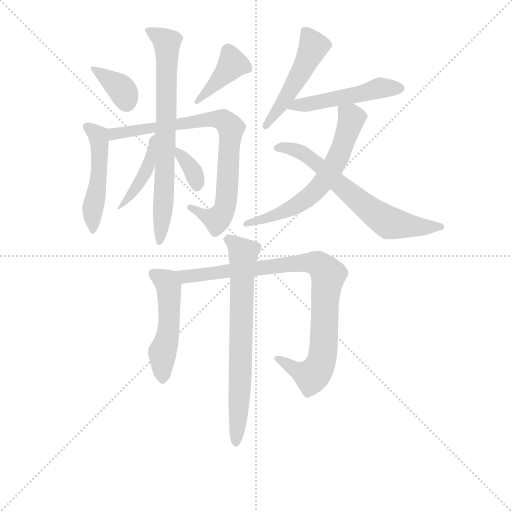
t = 0.00 s
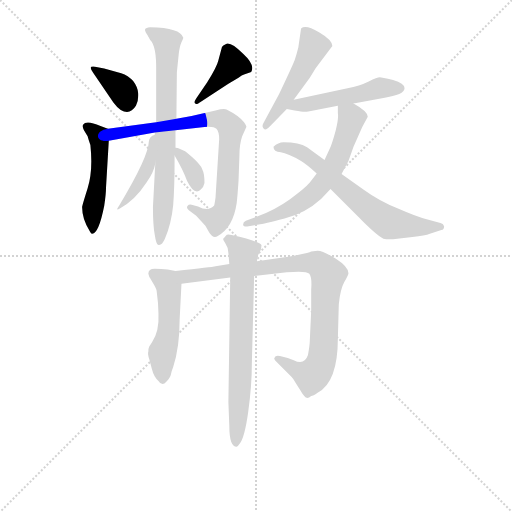
t = 2.00 s
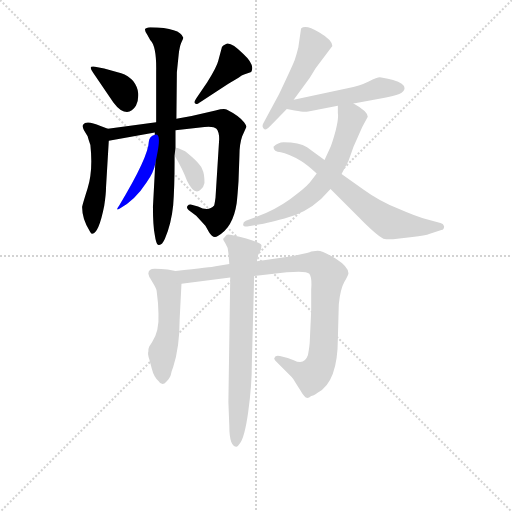
t = 4.00 s
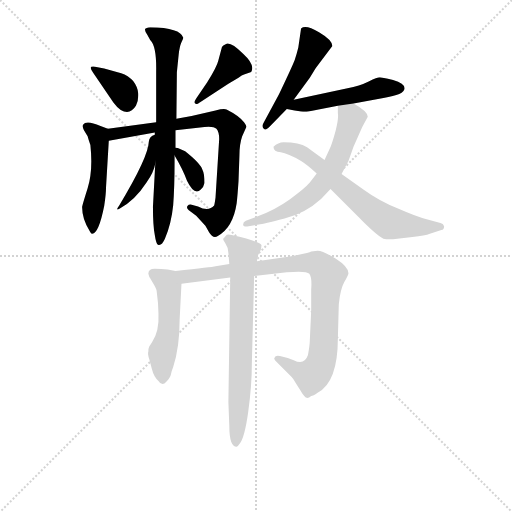
t = 6.00 s
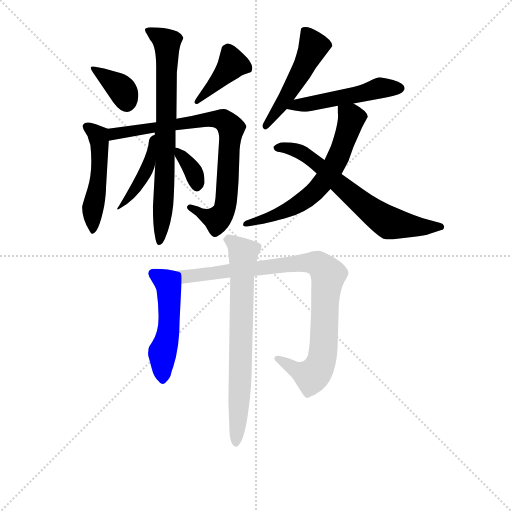
t = 8.00 s
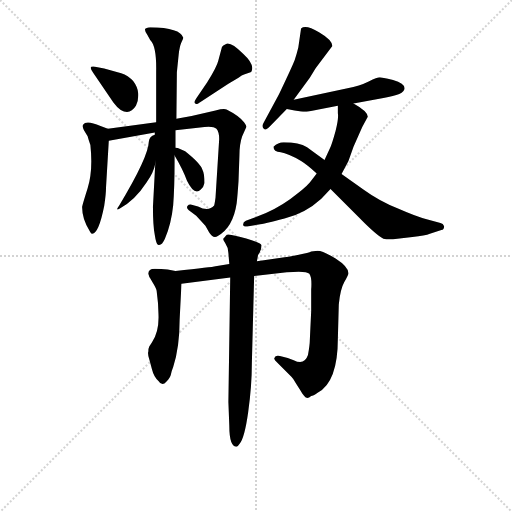
t = 10.00 s

The animated SVG that drew these frames (rendered in a browser with its animation timeline set to each time). Animation: 14 CSS @keyframes rules; one cycle of 10.00 s.

<svg version="1.1" viewBox="0 0 1024 1024" xmlns="http://www.w3.org/2000/svg">
  <g stroke="lightgray" stroke-dasharray="1,1" stroke-width="1" transform="scale(4, 4)">
    <line x1="0" y1="0" x2="256" y2="256"></line>
    <line x1="256" y1="0" x2="0" y2="256"></line>
    <line x1="128" y1="0" x2="128" y2="256"></line>
    <line x1="0" y1="128" x2="256" y2="128"></line>
  </g>
<g transform="scale(0.92, -0.92) translate(60, -900)">
   <style type="text/css">
    @keyframes keyframes0 {
      from {
       stroke: blue;
       stroke-dashoffset: 361;
       stroke-width: 128;
       }
       54% {
       animation-timing-function: step-end;
       stroke: blue;
       stroke-dashoffset: 0;
       stroke-width: 128;
       }
       to {
       stroke: black;
       stroke-width: 1024;
       }
       }
       #make-me-a-hanzi-animation-0 {
         animation: keyframes0 0.543783s both;
         animation-delay: 0.000000s;
         animation-timing-function: linear;
       }
    @keyframes keyframes1 {
      from {
       stroke: blue;
       stroke-dashoffset: 402;
       stroke-width: 128;
       }
       57% {
       animation-timing-function: step-end;
       stroke: blue;
       stroke-dashoffset: 0;
       stroke-width: 128;
       }
       to {
       stroke: black;
       stroke-width: 1024;
       }
       }
       #make-me-a-hanzi-animation-1 {
         animation: keyframes1 0.577148s both;
         animation-delay: 0.543783s;
         animation-timing-function: linear;
       }
    @keyframes keyframes2 {
      from {
       stroke: blue;
       stroke-dashoffset: 495;
       stroke-width: 128;
       }
       62% {
       animation-timing-function: step-end;
       stroke: blue;
       stroke-dashoffset: 0;
       stroke-width: 128;
       }
       to {
       stroke: black;
       stroke-width: 1024;
       }
       }
       #make-me-a-hanzi-animation-2 {
         animation: keyframes2 0.652832s both;
         animation-delay: 1.120931s;
         animation-timing-function: linear;
       }
    @keyframes keyframes3 {
      from {
       stroke: blue;
       stroke-dashoffset: 800;
       stroke-width: 128;
       }
       72% {
       animation-timing-function: step-end;
       stroke: blue;
       stroke-dashoffset: 0;
       stroke-width: 128;
       }
       to {
       stroke: black;
       stroke-width: 1024;
       }
       }
       #make-me-a-hanzi-animation-3 {
         animation: keyframes3 0.901042s both;
         animation-delay: 1.773763s;
         animation-timing-function: linear;
       }
    @keyframes keyframes4 {
      from {
       stroke: blue;
       stroke-dashoffset: 735;
       stroke-width: 128;
       }
       71% {
       animation-timing-function: step-end;
       stroke: blue;
       stroke-dashoffset: 0;
       stroke-width: 128;
       }
       to {
       stroke: black;
       stroke-width: 1024;
       }
       }
       #make-me-a-hanzi-animation-4 {
         animation: keyframes4 0.848145s both;
         animation-delay: 2.674805s;
         animation-timing-function: linear;
       }
    @keyframes keyframes5 {
      from {
       stroke: blue;
       stroke-dashoffset: 426;
       stroke-width: 128;
       }
       58% {
       animation-timing-function: step-end;
       stroke: blue;
       stroke-dashoffset: 0;
       stroke-width: 128;
       }
       to {
       stroke: black;
       stroke-width: 1024;
       }
       }
       #make-me-a-hanzi-animation-5 {
         animation: keyframes5 0.596680s both;
         animation-delay: 3.522949s;
         animation-timing-function: linear;
       }
    @keyframes keyframes6 {
      from {
       stroke: blue;
       stroke-dashoffset: 348;
       stroke-width: 128;
       }
       53% {
       animation-timing-function: step-end;
       stroke: blue;
       stroke-dashoffset: 0;
       stroke-width: 128;
       }
       to {
       stroke: black;
       stroke-width: 1024;
       }
       }
       #make-me-a-hanzi-animation-6 {
         animation: keyframes6 0.533203s both;
         animation-delay: 4.119629s;
         animation-timing-function: linear;
       }
    @keyframes keyframes7 {
      from {
       stroke: blue;
       stroke-dashoffset: 493;
       stroke-width: 128;
       }
       62% {
       animation-timing-function: step-end;
       stroke: blue;
       stroke-dashoffset: 0;
       stroke-width: 128;
       }
       to {
       stroke: black;
       stroke-width: 1024;
       }
       }
       #make-me-a-hanzi-animation-7 {
         animation: keyframes7 0.651204s both;
         animation-delay: 4.652832s;
         animation-timing-function: linear;
       }
    @keyframes keyframes8 {
      from {
       stroke: blue;
       stroke-dashoffset: 502;
       stroke-width: 128;
       }
       62% {
       animation-timing-function: step-end;
       stroke: blue;
       stroke-dashoffset: 0;
       stroke-width: 128;
       }
       to {
       stroke: black;
       stroke-width: 1024;
       }
       }
       #make-me-a-hanzi-animation-8 {
         animation: keyframes8 0.658529s both;
         animation-delay: 5.304036s;
         animation-timing-function: linear;
       }
    @keyframes keyframes9 {
      from {
       stroke: blue;
       stroke-dashoffset: 636;
       stroke-width: 128;
       }
       67% {
       animation-timing-function: step-end;
       stroke: blue;
       stroke-dashoffset: 0;
       stroke-width: 128;
       }
       to {
       stroke: black;
       stroke-width: 1024;
       }
       }
       #make-me-a-hanzi-animation-9 {
         animation: keyframes9 0.767578s both;
         animation-delay: 5.962565s;
         animation-timing-function: linear;
       }
    @keyframes keyframes10 {
      from {
       stroke: blue;
       stroke-dashoffset: 666;
       stroke-width: 128;
       }
       68% {
       animation-timing-function: step-end;
       stroke: blue;
       stroke-dashoffset: 0;
       stroke-width: 128;
       }
       to {
       stroke: black;
       stroke-width: 1024;
       }
       }
       #make-me-a-hanzi-animation-10 {
         animation: keyframes10 0.791992s both;
         animation-delay: 6.730143s;
         animation-timing-function: linear;
       }
    @keyframes keyframes11 {
      from {
       stroke: blue;
       stroke-dashoffset: 506;
       stroke-width: 128;
       }
       62% {
       animation-timing-function: step-end;
       stroke: blue;
       stroke-dashoffset: 0;
       stroke-width: 128;
       }
       to {
       stroke: black;
       stroke-width: 1024;
       }
       }
       #make-me-a-hanzi-animation-11 {
         animation: keyframes11 0.661784s both;
         animation-delay: 7.522135s;
         animation-timing-function: linear;
       }
    @keyframes keyframes12 {
      from {
       stroke: blue;
       stroke-dashoffset: 899;
       stroke-width: 128;
       }
       75% {
       animation-timing-function: step-end;
       stroke: blue;
       stroke-dashoffset: 0;
       stroke-width: 128;
       }
       to {
       stroke: black;
       stroke-width: 1024;
       }
       }
       #make-me-a-hanzi-animation-12 {
         animation: keyframes12 0.981608s both;
         animation-delay: 8.183919s;
         animation-timing-function: linear;
       }
    @keyframes keyframes13 {
      from {
       stroke: blue;
       stroke-dashoffset: 714;
       stroke-width: 128;
       }
       70% {
       animation-timing-function: step-end;
       stroke: blue;
       stroke-dashoffset: 0;
       stroke-width: 128;
       }
       to {
       stroke: black;
       stroke-width: 1024;
       }
       }
       #make-me-a-hanzi-animation-13 {
         animation: keyframes13 0.831055s both;
         animation-delay: 9.165527s;
         animation-timing-function: linear;
       }
</style>
<path d="M 142.5 742.0 L 186.5 677.0 Q 194.5 666.0 202.5 661.0 Q 222.5 649.0 235.5 670.0 Q 241.5 682.0 240.5 697.0 Q 239.5 711.0 229.5 724.0 Q 218.5 736.0 203.5 741.0 L 166.5 751.0 L 146.5 755.0 Q 142.5 756.0 138.5 755.0 Q 134.5 753.0 142.5 742.0 Z" fill="lightgray"></path> 
<path d="M 390.5 721.0 L 366.5 686.0 Q 360.5 677.0 364.5 675.0 Q 368.5 672.0 372.5 676.0 L 436.5 718.0 L 458.5 731.0 Q 466.5 737.0 470.5 738.0 L 481.5 742.0 Q 487.5 743.0 487.5 747.0 Q 492.5 761.0 468.5 783.0 Q 440.5 811.0 430.5 804.0 Q 424.5 802.0 422.5 798.0 L 414.5 768.0 Q 411.5 755.0 390.5 721.0 Z" fill="lightgray"></path> 
<path d="M 174.5 620.0 L 158.5 626.0 Q 127.5 640.0 120.5 629.0 Q 118.5 624.0 122.5 617.0 L 130.5 604.0 Q 132.5 596.0 136.5 585.0 Q 142.5 529.0 130.5 491.0 Q 118.5 453.0 118.5 450.0 Q 118.5 423.0 135.5 397.0 Q 138.5 391.0 140.5 392.0 Q 154.5 392.0 166.5 452.0 Q 170.5 478.0 170.5 493.0 L 176.5 594.0 C 177.5 619.0 177.5 619.0 174.5 620.0 Z" fill="lightgray"></path> 
<path d="M 321.5 617.0 L 384.5 624.0 Q 404.5 626.0 410.5 620.0 Q 416.5 613.0 416.5 598.0 L 408.5 470.0 Q 406.5 456.0 405.5 453.0 Q 393.5 439.0 370.5 451.0 L 356.5 455.0 Q 350.5 456.0 347.5 452.0 Q 344.5 448.0 350.5 443.0 L 366.5 431.0 L 386.5 409.0 L 394.5 395.0 Q 403.5 380.0 413.5 387.0 Q 446.5 405.0 454.5 458.0 Q 456.5 476.0 458.5 506.0 L 460.5 562.0 Q 460.5 587.0 466.5 604.0 L 475.5 624.0 Q 476.5 625.0 470.5 634.0 Q 460.5 648.0 432.5 662.0 Q 427.5 665.0 408.5 660.0 L 356.5 648.0 L 323.5 642.0 L 279.5 634.0 L 174.5 620.0 C 144.5 616.0 146.5 589.0 176.5 594.0 L 276.5 612.0 L 321.5 617.0 Z" fill="lightgray"></path> 
<path d="M 277.5 544.0 L 272.5 450.0 Q 272.5 409.0 276.5 389.0 Q 279.5 369.0 283.5 368.0 Q 291.5 365.0 298.5 381.0 Q 312.5 414.0 316.5 454.0 Q 319.5 494.0 319.5 547.0 L 319.5 562.0 L 321.5 579.0 L 321.5 617.0 L 323.5 642.0 L 324.5 743.0 L 328.5 782.0 Q 330.5 799.0 334.5 808.0 Q 338.5 816.0 338.5 818.0 Q 332.5 840.0 266.5 841.0 Q 262.5 841.0 256.5 838.0 Q 252.5 835.0 260.5 824.0 L 266.5 813.0 Q 280.5 800.0 279.5 745.0 L 279.5 634.0 L 276.5 612.0 L 276.5 607.0 L 277.5 544.0 Z" fill="lightgray"></path> 
<path d="M 276.5 607.0 Q 264.5 604.0 263.5 592.0 Q 262.5 559.0 199.5 454.0 Q 189.5 440.0 200.5 447.0 Q 232.5 463.0 258.5 503.0 Q 274.5 526.0 277.5 544.0 C 283.5 573.0 292.5 613.0 276.5 607.0 Z" fill="lightgray"></path> 
<path d="M 319.5 562.0 Q 337.5 532.0 346.5 507.0 Q 362.5 474.0 376.5 488.0 Q 382.5 492.0 384.5 502.0 Q 384.5 523.0 380.5 530.0 Q 376.5 544.0 342.5 571.0 L 326.5 578.0 Q 324.5 579.0 321.5 579.0 C 308.5 581.0 308.5 581.0 319.5 562.0 Z" fill="lightgray"></path> 
<path d="M 578.5 683.0 L 613.5 731.0 L 626.5 752.0 L 662.5 800.0 Q 662.5 813.0 633.5 830.0 Q 604.5 847.0 594.5 838.0 L 588.5 797.0 Q 584.5 781.0 580.5 769.0 Q 575.5 756.0 546.5 695.0 L 512.5 632.0 Q 508.5 625.0 513.5 620.0 Q 517.5 615.0 527.5 626.0 L 563.5 663.0 L 578.5 683.0 Z" fill="lightgray"></path> 
<path d="M 708.5 675.0 L 773.5 687.0 Q 819.5 694.0 819.5 708.0 Q 819.5 719.0 794.5 726.0 Q 769.5 732.0 765.5 732.0 Q 760.5 732.0 741.5 723.0 Q 721.5 713.0 695.5 708.0 L 578.5 683.0 C 549.5 677.0 533.5 668.0 563.5 663.0 L 580.5 660.0 Q 596.5 657.0 602.5 657.0 Q 608.5 657.0 632.5 662.0 L 674.5 670.0 L 708.5 675.0 Z" fill="lightgray"></path> 
<path d="M 727.5 624.0 L 739.5 646.0 Q 739.5 658.0 708.5 675.0 C 682.5 690.0 674.5 695.0 674.5 670.0 L 674.5 654.0 Q 676.5 643.0 669.5 615.0 Q 661.5 586.0 657.5 578.0 L 645.5 552.0 L 628.5 523.0 L 613.5 503.0 Q 602.5 490.0 570.5 467.0 Q 538.5 444.0 500.5 430.0 L 474.5 420.0 Q 468.5 417.0 468.5 412.0 Q 468.5 406.0 480.5 408.0 L 502.5 412.0 Q 512.5 413.0 558.5 425.0 Q 603.5 436.0 638.5 468.0 L 658.5 489.0 L 682.5 522.0 L 697.5 550.0 L 708.5 581.0 L 727.5 624.0 Z" fill="lightgray"></path> 
<path d="M 645.5 552.0 L 607.5 580.0 Q 590.5 591.0 556.5 591.0 Q 544.5 591.0 534.5 581.0 Q 534.5 570.0 550.5 569.0 Q 565.5 567.0 594.5 550.0 Q 607.5 542.0 628.5 523.0 L 658.5 489.0 L 720.5 427.0 Q 757.5 389.0 773.5 381.0 Q 782.5 379.0 794.5 380.0 L 836.5 385.0 Q 864.5 388.0 874.5 392.0 L 899.5 400.0 Q 905.5 400.0 905.5 408.0 Q 903.5 414.0 897.5 415.0 L 865.5 424.0 Q 847.5 428.0 806.5 446.0 Q 764.5 463.0 731.5 487.0 L 682.5 522.0 L 645.5 552.0 Z" fill="lightgray"></path> 
<path d="M 321.5 311.0 L 304.5 314.0 Q 290.5 316.0 276.5 316.0 Q 262.5 316.0 262.5 305.0 Q 264.5 297.0 266.5 295.0 L 272.5 285.0 Q 279.5 274.0 280.5 268.0 L 283.5 241.0 L 284.5 218.0 Q 286.5 180.0 270.5 156.0 L 264.5 147.0 Q 262.5 143.0 262.5 136.0 Q 260.5 131.0 264.5 119.0 L 270.5 97.0 Q 274.5 81.0 284.5 72.0 Q 292.5 59.0 301.5 70.0 Q 310.5 80.0 311.5 86.0 Q 312.5 92.0 316.5 102.0 Q 330.5 146.0 330.5 205.0 L 334.5 283.0 C 335.5 308.0 335.5 308.0 321.5 311.0 Z" fill="lightgray"></path> 
<path d="M 438.5 326.0 L 408.5 321.0 Q 401.5 319.0 321.5 311.0 C 291.5 308.0 304.5 279.0 334.5 283.0 L 440.5 297.0 L 492.5 300.0 L 563.5 308.0 Q 605.5 312.0 612.5 305.0 Q 618.5 297.0 616.5 271.0 L 616.5 224.0 L 613.5 160.0 Q 613.5 151.0 609.5 128.0 Q 601.5 105.0 578.5 117.0 L 565.5 122.0 L 548.5 126.0 Q 538.5 128.0 536.5 122.0 Q 534.5 119.0 542.5 112.0 L 573.5 81.0 Q 578.5 76.0 582.5 68.0 L 592.5 52.0 Q 598.5 42.0 600.5 40.0 Q 606.5 30.0 616.5 39.0 Q 620.5 39.0 630.5 46.0 Q 674.5 69.0 674.5 165.0 L 676.5 238.0 Q 679.5 271.0 688.5 287.0 Q 697.5 302.0 697.5 306.0 Q 697.5 320.0 669.5 338.0 Q 641.5 355.0 630.5 355.0 L 616.5 353.0 Q 611.5 350.0 589.5 346.0 Q 566.5 341.0 558.5 341.0 L 498.5 332.0 L 438.5 326.0 Z" fill="lightgray"></path> 
<path d="M 436.5 350.0 L 438.5 326.0 L 440.5 297.0 L 436.5 26.0 L 438.5 -26.0 Q 438.5 -71.0 454.5 -71.0 Q 456.5 -71.0 460.5 -65.0 Q 471.5 -53.0 479.5 4.0 Q 487.5 60.0 487.5 109.0 L 492.5 300.0 L 498.5 332.0 L 500.5 343.0 Q 500.5 346.0 504.5 351.0 Q 508.5 359.0 508.5 367.0 Q 506.5 375.0 443.5 389.0 Q 433.5 392.0 430.5 387.0 L 426.5 382.0 Q 422.5 382.0 429.5 372.0 Q 436.5 362.0 436.5 350.0 Z" fill="lightgray"></path> 
      <clipPath id="make-me-a-hanzi-clip-0">
      <path d="M 142.5 742.0 L 186.5 677.0 Q 194.5 666.0 202.5 661.0 Q 222.5 649.0 235.5 670.0 Q 241.5 682.0 240.5 697.0 Q 239.5 711.0 229.5 724.0 Q 218.5 736.0 203.5 741.0 L 166.5 751.0 L 146.5 755.0 Q 142.5 756.0 138.5 755.0 Q 134.5 753.0 142.5 742.0 Z" fill="lightgray"></path>
      </clipPath>
      <path clip-path="url(#make-me-a-hanzi-clip-0)" d="M 142.5 749.0 L 198.5 712.0 L 215.5 678.0 " fill="none" id="make-me-a-hanzi-animation-0" stroke-dasharray="233 466" stroke-linecap="round"></path>

      <clipPath id="make-me-a-hanzi-clip-1">
      <path d="M 390.5 721.0 L 366.5 686.0 Q 360.5 677.0 364.5 675.0 Q 368.5 672.0 372.5 676.0 L 436.5 718.0 L 458.5 731.0 Q 466.5 737.0 470.5 738.0 L 481.5 742.0 Q 487.5 743.0 487.5 747.0 Q 492.5 761.0 468.5 783.0 Q 440.5 811.0 430.5 804.0 Q 424.5 802.0 422.5 798.0 L 414.5 768.0 Q 411.5 755.0 390.5 721.0 Z" fill="lightgray"></path>
      </clipPath>
      <path clip-path="url(#make-me-a-hanzi-clip-1)" d="M 478.5 752.0 L 445.5 760.0 L 367.5 680.0 " fill="none" id="make-me-a-hanzi-animation-1" stroke-dasharray="274 548" stroke-linecap="round"></path>

      <clipPath id="make-me-a-hanzi-clip-2">
      <path d="M 174.5 620.0 L 158.5 626.0 Q 127.5 640.0 120.5 629.0 Q 118.5 624.0 122.5 617.0 L 130.5 604.0 Q 132.5 596.0 136.5 585.0 Q 142.5 529.0 130.5 491.0 Q 118.5 453.0 118.5 450.0 Q 118.5 423.0 135.5 397.0 Q 138.5 391.0 140.5 392.0 Q 154.5 392.0 166.5 452.0 Q 170.5 478.0 170.5 493.0 L 176.5 594.0 C 177.5 619.0 177.5 619.0 174.5 620.0 Z" fill="lightgray"></path>
      </clipPath>
      <path clip-path="url(#make-me-a-hanzi-clip-2)" d="M 128.5 624.0 L 153.5 604.0 L 156.5 588.0 L 141.5 398.0 " fill="none" id="make-me-a-hanzi-animation-2" stroke-dasharray="367 734" stroke-linecap="round"></path>

      <clipPath id="make-me-a-hanzi-clip-3">
      <path d="M 321.5 617.0 L 384.5 624.0 Q 404.5 626.0 410.5 620.0 Q 416.5 613.0 416.5 598.0 L 408.5 470.0 Q 406.5 456.0 405.5 453.0 Q 393.5 439.0 370.5 451.0 L 356.5 455.0 Q 350.5 456.0 347.5 452.0 Q 344.5 448.0 350.5 443.0 L 366.5 431.0 L 386.5 409.0 L 394.5 395.0 Q 403.5 380.0 413.5 387.0 Q 446.5 405.0 454.5 458.0 Q 456.5 476.0 458.5 506.0 L 460.5 562.0 Q 460.5 587.0 466.5 604.0 L 475.5 624.0 Q 476.5 625.0 470.5 634.0 Q 460.5 648.0 432.5 662.0 Q 427.5 665.0 408.5 660.0 L 356.5 648.0 L 323.5 642.0 L 279.5 634.0 L 174.5 620.0 C 144.5 616.0 146.5 589.0 176.5 594.0 L 276.5 612.0 L 321.5 617.0 Z" fill="lightgray"></path>
      </clipPath>
      <path clip-path="url(#make-me-a-hanzi-clip-3)" d="M 182.5 601.0 L 188.5 609.0 L 273.5 624.0 L 405.5 642.0 L 429.5 637.0 L 442.5 621.0 L 426.5 441.0 L 411.5 422.0 L 353.5 449.0 " fill="none" id="make-me-a-hanzi-animation-3" stroke-dasharray="672 1344" stroke-linecap="round"></path>

      <clipPath id="make-me-a-hanzi-clip-4">
      <path d="M 277.5 544.0 L 272.5 450.0 Q 272.5 409.0 276.5 389.0 Q 279.5 369.0 283.5 368.0 Q 291.5 365.0 298.5 381.0 Q 312.5 414.0 316.5 454.0 Q 319.5 494.0 319.5 547.0 L 319.5 562.0 L 321.5 579.0 L 321.5 617.0 L 323.5 642.0 L 324.5 743.0 L 328.5 782.0 Q 330.5 799.0 334.5 808.0 Q 338.5 816.0 338.5 818.0 Q 332.5 840.0 266.5 841.0 Q 262.5 841.0 256.5 838.0 Q 252.5 835.0 260.5 824.0 L 266.5 813.0 Q 280.5 800.0 279.5 745.0 L 279.5 634.0 L 276.5 612.0 L 276.5 607.0 L 277.5 544.0 Z" fill="lightgray"></path>
      </clipPath>
      <path clip-path="url(#make-me-a-hanzi-clip-4)" d="M 263.5 832.0 L 296.5 814.0 L 303.5 794.0 L 296.5 476.0 L 286.5 374.0 " fill="none" id="make-me-a-hanzi-animation-4" stroke-dasharray="607 1214" stroke-linecap="round"></path>

      <clipPath id="make-me-a-hanzi-clip-5">
      <path d="M 276.5 607.0 Q 264.5 604.0 263.5 592.0 Q 262.5 559.0 199.5 454.0 Q 189.5 440.0 200.5 447.0 Q 232.5 463.0 258.5 503.0 Q 274.5 526.0 277.5 544.0 C 283.5 573.0 292.5 613.0 276.5 607.0 Z" fill="lightgray"></path>
      </clipPath>
      <path clip-path="url(#make-me-a-hanzi-clip-5)" d="M 274.5 599.0 L 266.5 552.0 L 252.5 517.0 L 220.5 471.0 L 206.5 464.0 L 205.5 451.0 " fill="none" id="make-me-a-hanzi-animation-5" stroke-dasharray="298 596" stroke-linecap="round"></path>

      <clipPath id="make-me-a-hanzi-clip-6">
      <path d="M 319.5 562.0 Q 337.5 532.0 346.5 507.0 Q 362.5 474.0 376.5 488.0 Q 382.5 492.0 384.5 502.0 Q 384.5 523.0 380.5 530.0 Q 376.5 544.0 342.5 571.0 L 326.5 578.0 Q 324.5 579.0 321.5 579.0 C 308.5 581.0 308.5 581.0 319.5 562.0 Z" fill="lightgray"></path>
      </clipPath>
      <path clip-path="url(#make-me-a-hanzi-clip-6)" d="M 323.5 574.0 L 358.5 531.0 L 367.5 496.0 " fill="none" id="make-me-a-hanzi-animation-6" stroke-dasharray="220 440" stroke-linecap="round"></path>

      <clipPath id="make-me-a-hanzi-clip-7">
      <path d="M 578.5 683.0 L 613.5 731.0 L 626.5 752.0 L 662.5 800.0 Q 662.5 813.0 633.5 830.0 Q 604.5 847.0 594.5 838.0 L 588.5 797.0 Q 584.5 781.0 580.5 769.0 Q 575.5 756.0 546.5 695.0 L 512.5 632.0 Q 508.5 625.0 513.5 620.0 Q 517.5 615.0 527.5 626.0 L 563.5 663.0 L 578.5 683.0 Z" fill="lightgray"></path>
      </clipPath>
      <path clip-path="url(#make-me-a-hanzi-clip-7)" d="M 602.5 830.0 L 621.5 799.0 L 584.5 725.0 L 519.5 627.0 " fill="none" id="make-me-a-hanzi-animation-7" stroke-dasharray="365 730" stroke-linecap="round"></path>

      <clipPath id="make-me-a-hanzi-clip-8">
      <path d="M 708.5 675.0 L 773.5 687.0 Q 819.5 694.0 819.5 708.0 Q 819.5 719.0 794.5 726.0 Q 769.5 732.0 765.5 732.0 Q 760.5 732.0 741.5 723.0 Q 721.5 713.0 695.5 708.0 L 578.5 683.0 C 549.5 677.0 533.5 668.0 563.5 663.0 L 580.5 660.0 Q 596.5 657.0 602.5 657.0 Q 608.5 657.0 632.5 662.0 L 674.5 670.0 L 708.5 675.0 Z" fill="lightgray"></path>
      </clipPath>
      <path clip-path="url(#make-me-a-hanzi-clip-8)" d="M 568.5 667.0 L 711.5 693.0 L 766.5 709.0 L 809.5 709.0 " fill="none" id="make-me-a-hanzi-animation-8" stroke-dasharray="374 748" stroke-linecap="round"></path>

      <clipPath id="make-me-a-hanzi-clip-9">
      <path d="M 727.5 624.0 L 739.5 646.0 Q 739.5 658.0 708.5 675.0 C 682.5 690.0 674.5 695.0 674.5 670.0 L 674.5 654.0 Q 676.5 643.0 669.5 615.0 Q 661.5 586.0 657.5 578.0 L 645.5 552.0 L 628.5 523.0 L 613.5 503.0 Q 602.5 490.0 570.5 467.0 Q 538.5 444.0 500.5 430.0 L 474.5 420.0 Q 468.5 417.0 468.5 412.0 Q 468.5 406.0 480.5 408.0 L 502.5 412.0 Q 512.5 413.0 558.5 425.0 Q 603.5 436.0 638.5 468.0 L 658.5 489.0 L 682.5 522.0 L 697.5 550.0 L 708.5 581.0 L 727.5 624.0 Z" fill="lightgray"></path>
      </clipPath>
      <path clip-path="url(#make-me-a-hanzi-clip-9)" d="M 680.5 666.0 L 704.5 643.0 L 700.5 627.0 L 673.5 554.0 L 638.5 498.0 L 619.5 478.0 L 573.5 448.0 L 475.5 413.0 " fill="none" id="make-me-a-hanzi-animation-9" stroke-dasharray="508 1016" stroke-linecap="round"></path>

      <clipPath id="make-me-a-hanzi-clip-10">
      <path d="M 645.5 552.0 L 607.5 580.0 Q 590.5 591.0 556.5 591.0 Q 544.5 591.0 534.5 581.0 Q 534.5 570.0 550.5 569.0 Q 565.5 567.0 594.5 550.0 Q 607.5 542.0 628.5 523.0 L 658.5 489.0 L 720.5 427.0 Q 757.5 389.0 773.5 381.0 Q 782.5 379.0 794.5 380.0 L 836.5 385.0 Q 864.5 388.0 874.5 392.0 L 899.5 400.0 Q 905.5 400.0 905.5 408.0 Q 903.5 414.0 897.5 415.0 L 865.5 424.0 Q 847.5 428.0 806.5 446.0 Q 764.5 463.0 731.5 487.0 L 682.5 522.0 L 645.5 552.0 Z" fill="lightgray"></path>
      </clipPath>
      <path clip-path="url(#make-me-a-hanzi-clip-10)" d="M 543.5 580.0 L 563.5 580.0 L 604.5 563.0 L 748.5 440.0 L 783.5 417.0 L 897.5 407.0 " fill="none" id="make-me-a-hanzi-animation-10" stroke-dasharray="538 1076" stroke-linecap="round"></path>

      <clipPath id="make-me-a-hanzi-clip-11">
      <path d="M 321.5 311.0 L 304.5 314.0 Q 290.5 316.0 276.5 316.0 Q 262.5 316.0 262.5 305.0 Q 264.5 297.0 266.5 295.0 L 272.5 285.0 Q 279.5 274.0 280.5 268.0 L 283.5 241.0 L 284.5 218.0 Q 286.5 180.0 270.5 156.0 L 264.5 147.0 Q 262.5 143.0 262.5 136.0 Q 260.5 131.0 264.5 119.0 L 270.5 97.0 Q 274.5 81.0 284.5 72.0 Q 292.5 59.0 301.5 70.0 Q 310.5 80.0 311.5 86.0 Q 312.5 92.0 316.5 102.0 Q 330.5 146.0 330.5 205.0 L 334.5 283.0 C 335.5 308.0 335.5 308.0 321.5 311.0 Z" fill="lightgray"></path>
      </clipPath>
      <path clip-path="url(#make-me-a-hanzi-clip-11)" d="M 273.5 305.0 L 302.5 287.0 L 307.5 277.0 L 308.5 197.0 L 293.5 135.0 L 293.5 74.0 " fill="none" id="make-me-a-hanzi-animation-11" stroke-dasharray="378 756" stroke-linecap="round"></path>

      <clipPath id="make-me-a-hanzi-clip-12">
      <path d="M 438.5 326.0 L 408.5 321.0 Q 401.5 319.0 321.5 311.0 C 291.5 308.0 304.5 279.0 334.5 283.0 L 440.5 297.0 L 492.5 300.0 L 563.5 308.0 Q 605.5 312.0 612.5 305.0 Q 618.5 297.0 616.5 271.0 L 616.5 224.0 L 613.5 160.0 Q 613.5 151.0 609.5 128.0 Q 601.5 105.0 578.5 117.0 L 565.5 122.0 L 548.5 126.0 Q 538.5 128.0 536.5 122.0 Q 534.5 119.0 542.5 112.0 L 573.5 81.0 Q 578.5 76.0 582.5 68.0 L 592.5 52.0 Q 598.5 42.0 600.5 40.0 Q 606.5 30.0 616.5 39.0 Q 620.5 39.0 630.5 46.0 Q 674.5 69.0 674.5 165.0 L 676.5 238.0 Q 679.5 271.0 688.5 287.0 Q 697.5 302.0 697.5 306.0 Q 697.5 320.0 669.5 338.0 Q 641.5 355.0 630.5 355.0 L 616.5 353.0 Q 611.5 350.0 589.5 346.0 Q 566.5 341.0 558.5 341.0 L 498.5 332.0 L 438.5 326.0 Z" fill="lightgray"></path>
      </clipPath>
      <path clip-path="url(#make-me-a-hanzi-clip-12)" d="M 334.5 308.0 L 343.5 299.0 L 582.5 328.0 L 634.5 324.0 L 653.5 303.0 L 644.5 154.0 L 634.5 105.0 L 615.5 83.0 L 543.5 120.0 " fill="none" id="make-me-a-hanzi-animation-12" stroke-dasharray="771 1542" stroke-linecap="round"></path>

      <clipPath id="make-me-a-hanzi-clip-13">
      <path d="M 436.5 350.0 L 438.5 326.0 L 440.5 297.0 L 436.5 26.0 L 438.5 -26.0 Q 438.5 -71.0 454.5 -71.0 Q 456.5 -71.0 460.5 -65.0 Q 471.5 -53.0 479.5 4.0 Q 487.5 60.0 487.5 109.0 L 492.5 300.0 L 498.5 332.0 L 500.5 343.0 Q 500.5 346.0 504.5 351.0 Q 508.5 359.0 508.5 367.0 Q 506.5 375.0 443.5 389.0 Q 433.5 392.0 430.5 387.0 L 426.5 382.0 Q 422.5 382.0 429.5 372.0 Q 436.5 362.0 436.5 350.0 Z" fill="lightgray"></path>
      </clipPath>
      <path clip-path="url(#make-me-a-hanzi-clip-13)" d="M 435.5 379.0 L 451.5 371.0 L 468.5 350.0 L 462.5 74.0 L 452.5 -63.0 " fill="none" id="make-me-a-hanzi-animation-13" stroke-dasharray="586 1172" stroke-linecap="round"></path>

</g>
</svg>
